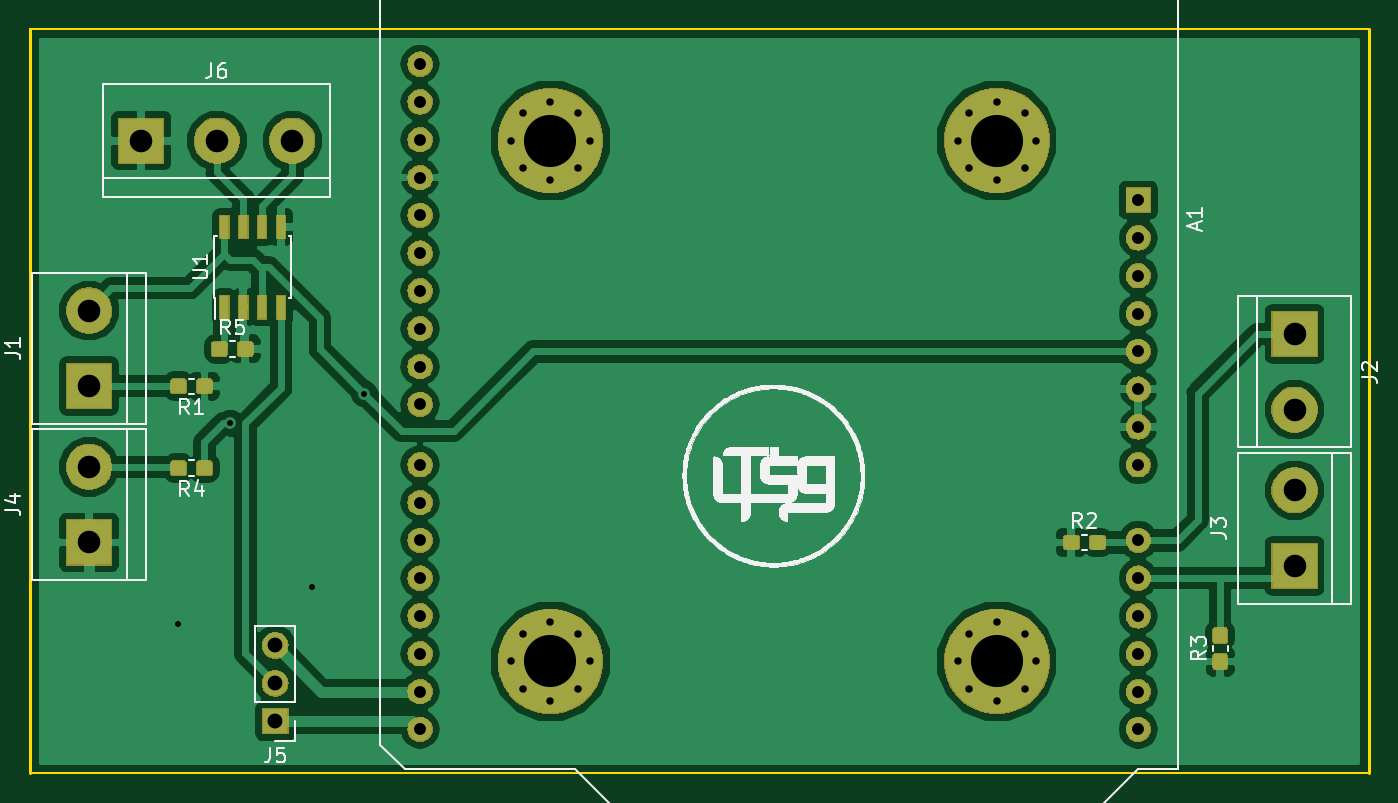
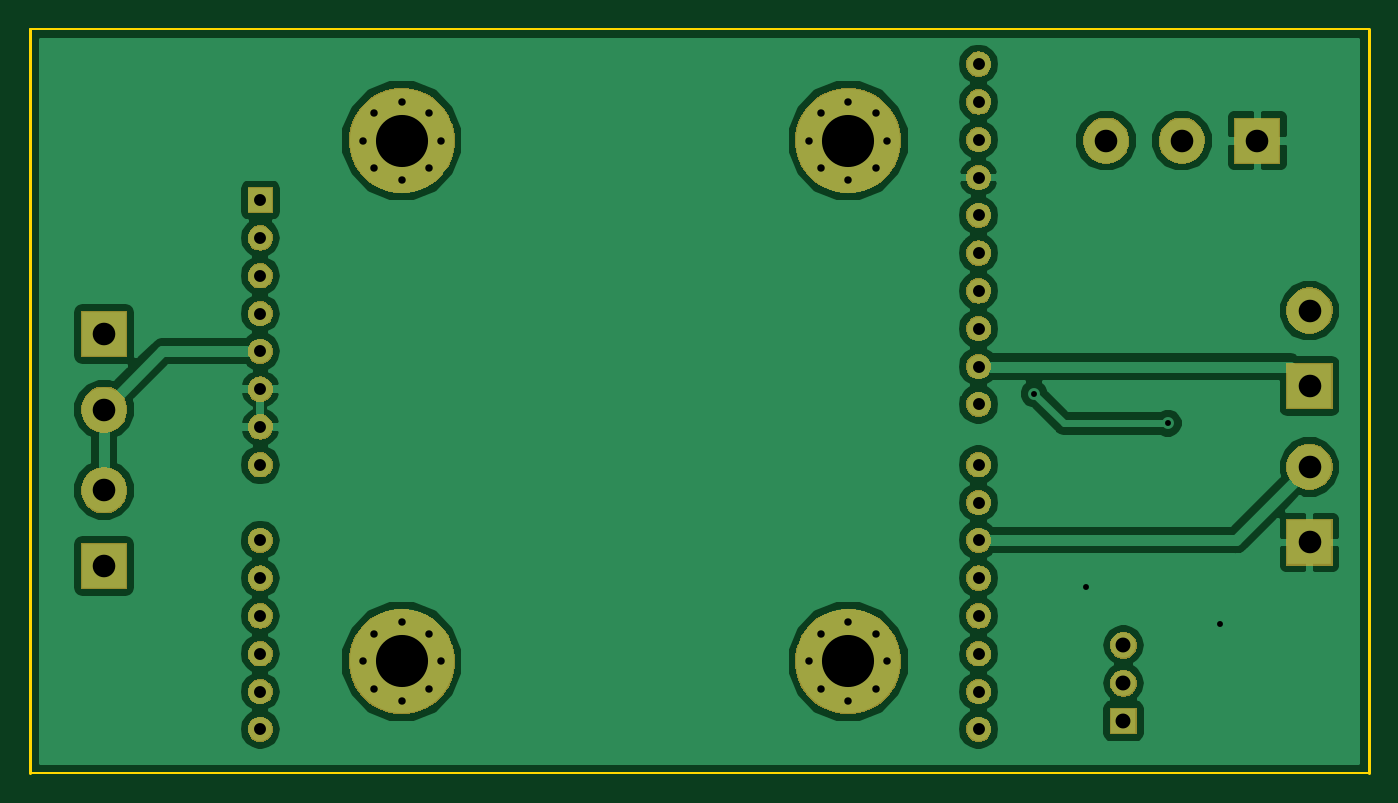
Circuit board: 9 layer files. Board 90.0 x 50.0 mm.
- bottom_copper: dmxBridge-B.Cu.gbr (50374 bytes)
- bottom_mask: dmxBridge-B.Mask.gbr (59501 bytes)
- bottom_silk: dmxBridge-B.SilkS.gbr (549 bytes)
- outline: dmxBridge-Edge.Cuts.gbr (759 bytes)
- top_copper: dmxBridge-F.Cu.gbr (91575 bytes)
- top_mask: dmxBridge-F.Mask.gbr (70464 bytes)
- top_silk: dmxBridge-F.SilkS.gbr (122789 bytes)
- drill: dmxBridge-NPTH.drl (163 bytes)
- drill: dmxBridge-PTH.drl (1607 bytes)

=== bottom_copper: dmxBridge-B.Cu.gbr (50374 bytes, source omitted) ===
=== bottom_mask: dmxBridge-B.Mask.gbr (59501 bytes, source omitted) ===
=== bottom_silk: dmxBridge-B.SilkS.gbr ===
G04 #@! TF.GenerationSoftware,KiCad,Pcbnew,5.0.2-bee76a0~70~ubuntu18.04.1*
G04 #@! TF.CreationDate,2019-06-06T20:44:49+02:00*
G04 #@! TF.ProjectId,dmxBridge,646d7842-7269-4646-9765-2e6b69636164,rev?*
G04 #@! TF.SameCoordinates,Original*
G04 #@! TF.FileFunction,Legend,Bot*
G04 #@! TF.FilePolarity,Positive*
%FSLAX46Y46*%
G04 Gerber Fmt 4.6, Leading zero omitted, Abs format (unit mm)*
G04 Created by KiCad (PCBNEW 5.0.2-bee76a0~70~ubuntu18.04.1) date Thu 06 Jun 2019 20:44:49 CEST*
%MOMM*%
%LPD*%
G01*
G04 APERTURE LIST*
G04 APERTURE END LIST*
M02*

=== outline: dmxBridge-Edge.Cuts.gbr ===
G04 #@! TF.GenerationSoftware,KiCad,Pcbnew,5.0.2-bee76a0~70~ubuntu18.04.1*
G04 #@! TF.CreationDate,2019-06-06T20:44:49+02:00*
G04 #@! TF.ProjectId,dmxBridge,646d7842-7269-4646-9765-2e6b69636164,rev?*
G04 #@! TF.SameCoordinates,Original*
G04 #@! TF.FileFunction,Profile,NP*
%FSLAX46Y46*%
G04 Gerber Fmt 4.6, Leading zero omitted, Abs format (unit mm)*
G04 Created by KiCad (PCBNEW 5.0.2-bee76a0~70~ubuntu18.04.1) date Thu 06 Jun 2019 20:44:49 CEST*
%MOMM*%
%LPD*%
G01*
G04 APERTURE LIST*
%ADD10C,0.150000*%
%ADD11C,0.200000*%
G04 APERTURE END LIST*
D10*
X25000000Y-70000000D02*
X115000000Y-70000000D01*
X25000000Y-20000000D02*
X115000000Y-20000000D01*
D11*
X115000000Y-20000000D02*
X115000000Y-70000000D01*
X25000000Y-70000000D02*
X25000000Y-20000000D01*
M02*

=== top_copper: dmxBridge-F.Cu.gbr (91575 bytes, source omitted) ===
=== top_mask: dmxBridge-F.Mask.gbr (70464 bytes, source omitted) ===
=== top_silk: dmxBridge-F.SilkS.gbr (122789 bytes, source omitted) ===
=== drill: dmxBridge-NPTH.drl ===
M48
;DRILL file {KiCad 5.0.2-bee76a0~70~ubuntu18.04.1} date Thu 06 Jun 2019 20:44:39 CEST
;FORMAT={-:-/ absolute / inch / decimal}
FMAT,2
INCH,TZ
%
G90
G05
T0
M30

=== drill: dmxBridge-PTH.drl ===
M48
;DRILL file {KiCad 5.0.2-bee76a0~70~ubuntu18.04.1} date Thu 06 Jun 2019 20:44:39 CEST
;FORMAT={-:-/ absolute / inch / decimal}
FMAT,2
INCH,TZ
T1C0.0157
T2C0.0197
T3C0.0315
T4C0.0394
T5C0.0598
T6C0.1378
%
G90
G05
T1
X1.378Y-2.3622
X1.5157Y-1.8307
X1.7323Y-2.2638
X1.8701Y-1.752
T2
X3.44Y-1.0827
X3.4702Y-1.0096
X3.4702Y-1.1558
X3.5433Y-0.9793
X3.5433Y-1.186
X3.6164Y-1.0096
X3.6164Y-1.1558
X3.6467Y-1.0827
X2.2589Y-1.0827
X2.2891Y-1.0096
X2.2891Y-1.1558
X2.3622Y-0.9793
X2.3622Y-1.186
X2.4353Y-1.0096
X2.4353Y-1.1558
X2.4656Y-1.0827
X2.2589Y-2.4606
X2.2891Y-2.3876
X2.2891Y-2.5337
X2.3622Y-2.3573
X2.3622Y-2.564
X2.4353Y-2.3876
X2.4353Y-2.5337
X2.4656Y-2.4606
X3.44Y-2.4606
X3.4702Y-2.3876
X3.4702Y-2.5337
X3.5433Y-2.3573
X3.5433Y-2.564
X3.6164Y-2.3876
X3.6164Y-2.5337
X3.6467Y-2.4606
T3
X2.0173Y-0.8803
X2.0173Y-0.9803
X2.0173Y-1.0803
X2.0173Y-1.1803
X2.0173Y-1.2803
X2.0173Y-1.3803
X2.0173Y-1.4803
X2.0173Y-1.5803
X2.0173Y-1.6803
X2.0173Y-1.7803
X2.0173Y-1.9402
X2.0173Y-2.0402
X2.0173Y-2.1402
X2.0173Y-2.2402
X2.0173Y-2.3402
X2.0173Y-2.4402
X2.0173Y-2.5402
X2.0173Y-2.6402
X3.9173Y-1.2402
X3.9173Y-1.3402
X3.9173Y-1.4402
X3.9173Y-1.5402
X3.9173Y-1.6402
X3.9173Y-1.7402
X3.9173Y-1.8402
X3.9173Y-1.9402
X3.9173Y-2.1402
X3.9173Y-2.2402
X3.9173Y-2.3402
X3.9173Y-2.4402
X3.9173Y-2.5402
X3.9173Y-2.6402
T4
X1.6339Y-2.4181
X1.6339Y-2.5181
X1.6339Y-2.6181
T5
X1.1417Y-1.5323
X1.1417Y-1.7323
X1.1417Y-1.9457
X1.1417Y-2.1457
X1.2795Y-1.0827
X1.4795Y-1.0827
X1.6795Y-1.0827
X4.3307Y-1.5945
X4.3307Y-1.7945
X4.3307Y-2.0079
X4.3307Y-2.2079
T6
X3.5433Y-1.0827
X2.3622Y-1.0827
X2.3622Y-2.4606
X3.5433Y-2.4606
T0
M30

